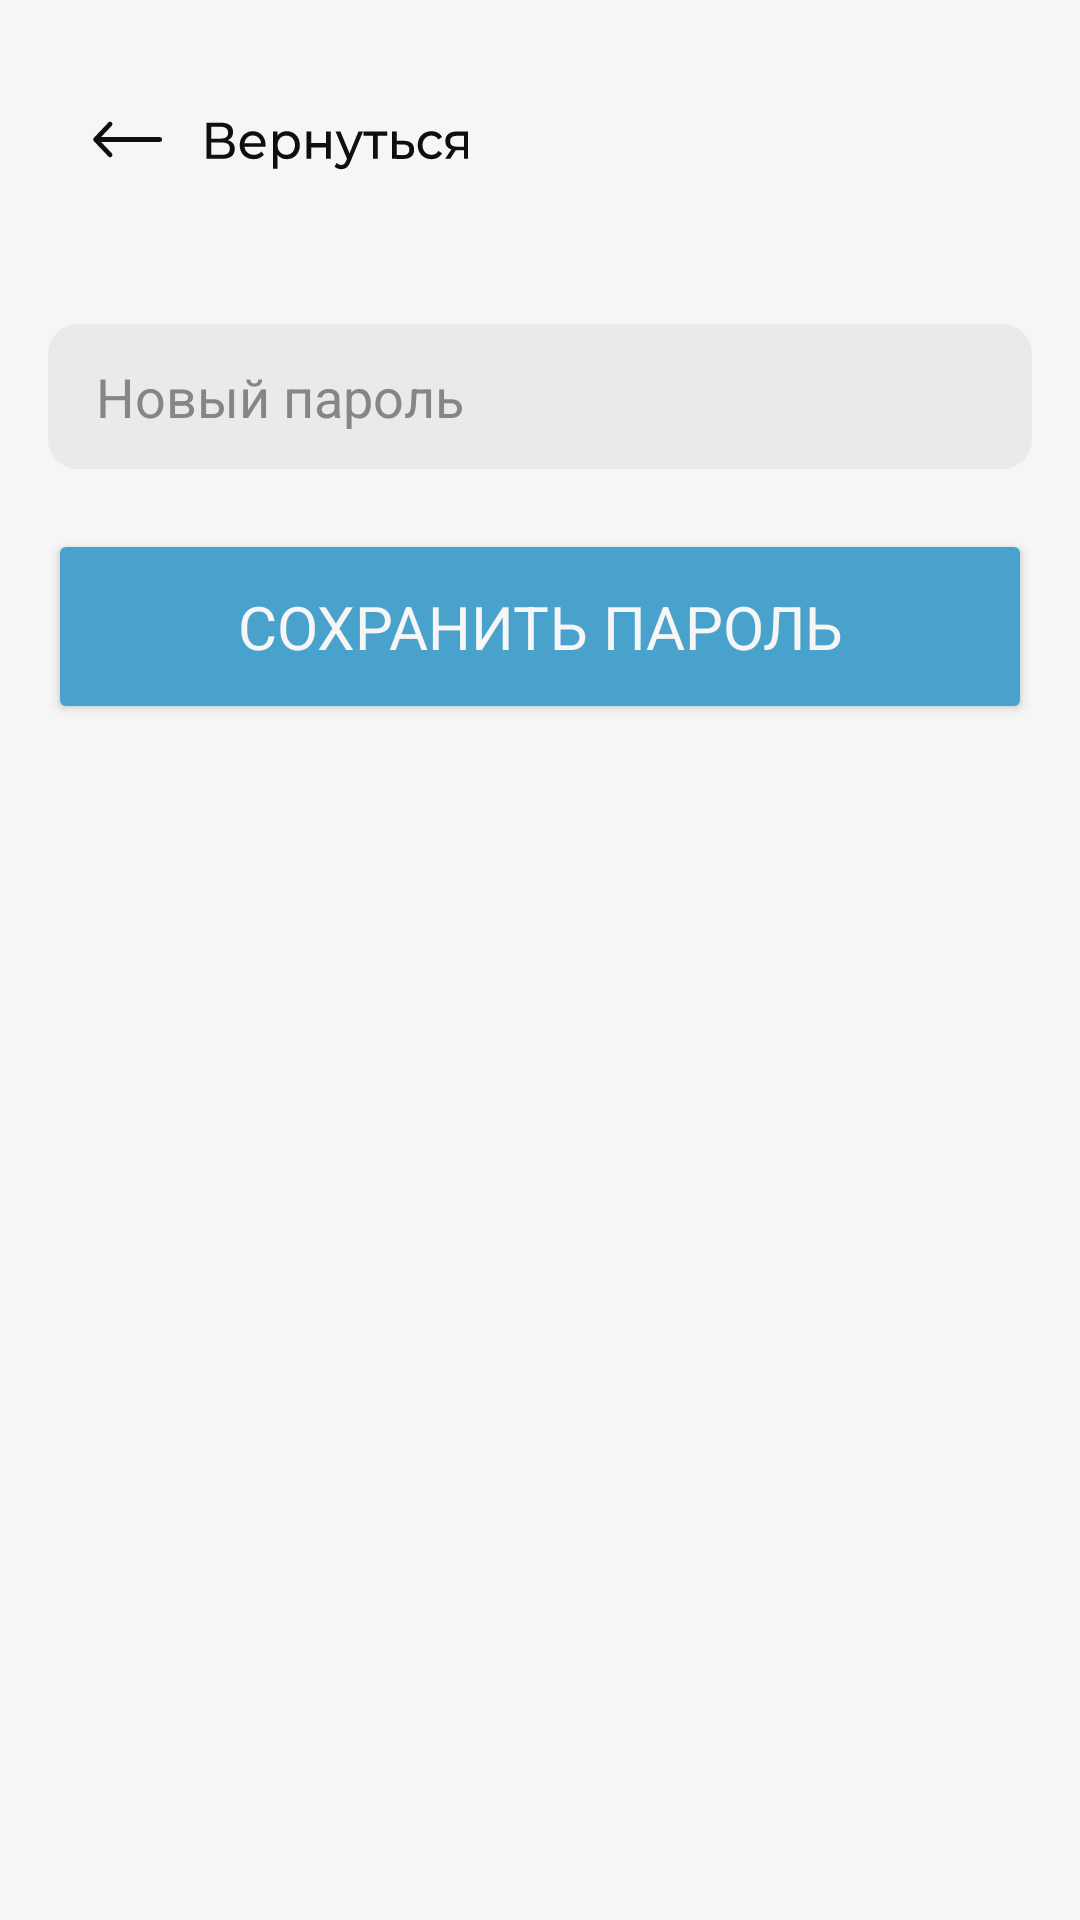

Android layout source for this screen:
<!-- AndroidManifest.xml: application theme Theme._3dAnimalsWork -->
<!-- res/layout/activity_forgot.xml -->
<?xml version="1.0" encoding="utf-8"?>
<androidx.constraintlayout.widget.ConstraintLayout
    xmlns:android="http://schemas.android.com/apk/res/android"
    xmlns:app="http://schemas.android.com/apk/res-auto"
    xmlns:tools="http://schemas.android.com/tools"
    android:layout_width="match_parent"
    android:layout_height="match_parent"
    android:background="#F6F6F6"
    tools:context=".ForgotActivity">


    <ImageView
        android:id="@+id/svgImageView"
        android:layout_width="156dp"
        android:layout_height="43dp"
        android:layout_marginTop="25dp"
        android:scaleType="fitXY"
        android:src="@drawable/back"
        app:layout_constraintDimensionRatio="H, 3:1"
        app:layout_constraintEnd_toEndOf="parent"
        app:layout_constraintHorizontal_bias="0.068"
        app:layout_constraintStart_toStartOf="parent"
        app:layout_constraintTop_toTopOf="parent" />


    <EditText
        android:id="@+id/user_user_auth"
        android:layout_width="0dp"
        android:layout_height="wrap_content"
        android:layout_marginStart="16dp"
        android:layout_marginTop="40dp"
        android:layout_marginEnd="16dp"
        android:background="@drawable/rounded_edittext_bg"
        android:ems="10"
        android:fontFamily="sans-serif"
        android:hint="Новый пароль"
        android:inputType="textEmailAddress"
        android:padding="12dp"
        android:paddingStart="16dp"
        android:paddingTop="8dp"
        android:paddingEnd="16dp"
        android:paddingBottom="8dp"
        android:textColor="#868686"
        android:textColorHint="#868686"
        android:textSize="18dp"
        app:layout_constraintEnd_toEndOf="parent"
        app:layout_constraintHorizontal_bias="0.0"
        app:layout_constraintStart_toStartOf="parent"
        app:layout_constraintTop_toBottomOf="@+id/svgImageView" />

    <Button
        android:id="@+id/button_auth"
        android:layout_width="0dp"
        android:layout_height="65dp"
        android:layout_marginStart="16dp"
        android:layout_marginTop="20dp"
        android:layout_marginEnd="16dp"
        android:backgroundTint="#49A2CC"
        android:fontFamily="sans-serif"
        android:padding="12dp"
        android:text="Сохранить пароль"
        android:textColor="#F6F6F6"
        android:textSize="20dp"
        app:layout_constraintEnd_toEndOf="parent"
        app:layout_constraintHorizontal_bias="1.0"
        app:layout_constraintStart_toStartOf="parent"
        app:layout_constraintTop_toBottomOf="@+id/user_user_auth" />

    <Button
        android:id="@+id/button_back"
        android:layout_width="0dp"
        android:layout_height="65dp"
        android:layout_marginStart="16dp"
        android:layout_marginTop="408dp"
        android:layout_marginEnd="16dp"
        android:backgroundTint="#49A2CC"
        android:fontFamily="sans-serif"
        android:padding="12dp"
        android:text="Вернуться к авторизации"
        android:textColor="#F6F6F6"
        android:textSize="20dp"
        app:layout_constraintEnd_toEndOf="parent"
        app:layout_constraintHorizontal_bias="0.0"
        app:layout_constraintStart_toStartOf="parent"
        app:layout_constraintTop_toBottomOf="@+id/button_auth" />


</androidx.constraintlayout.widget.ConstraintLayout>
<!-- resources referenced by this layout -->
<resources>
  <!-- drawable back: vector/xml drawable (drawable, 5421 chars, omitted) -->
  <!-- drawable rounded_edittext_bg (drawable) -->
  <shape xmlns:android="http://schemas.android.com/apk/res/android" android:shape="rectangle">
      <solid android:color="#EAEAEA"/> 
      <corners android:radius="10dp"/> 
  </shape>
  <style name="Theme._3dAnimalsWork" parent="Base.Theme._3dAnimalsWork" />
  <style name="Base.Theme._3dAnimalsWork" parent="Theme.Material3.DayNight.NoActionBar">
          
          
      </style>
</resources>
